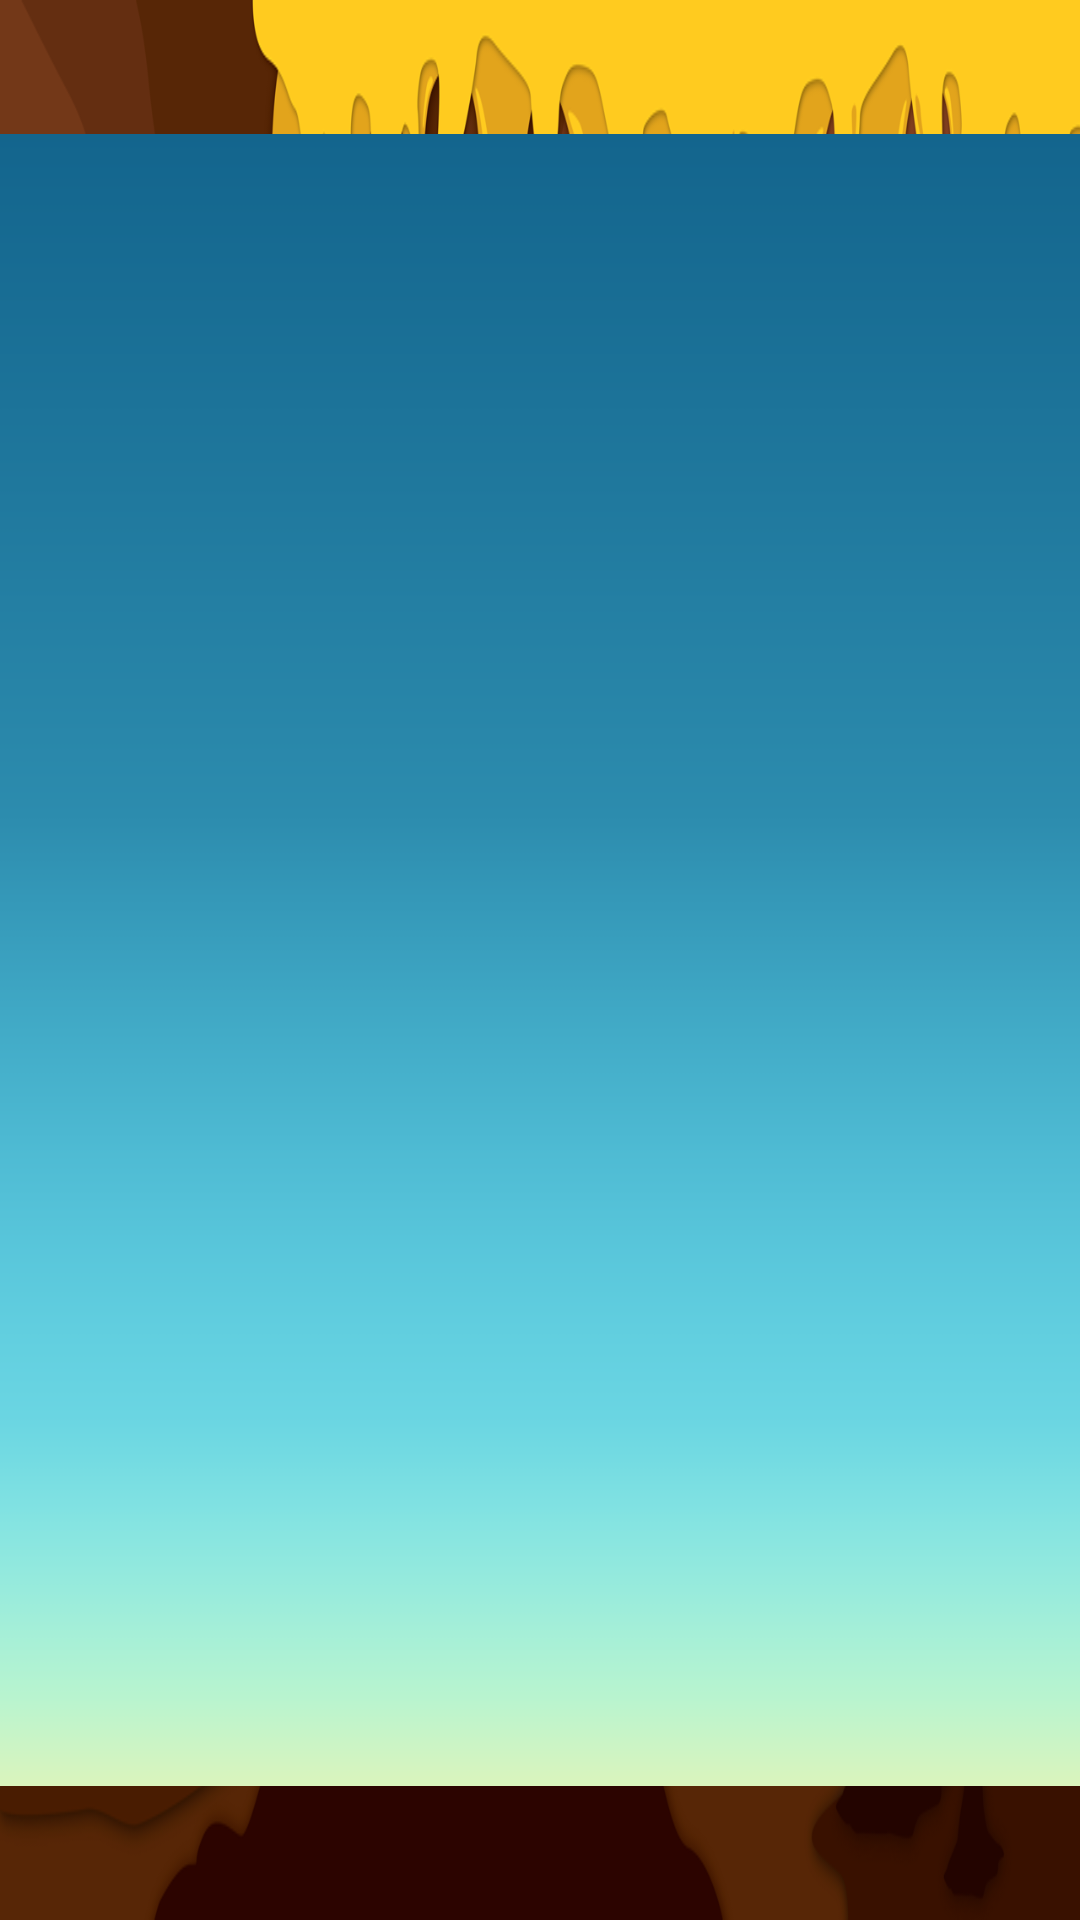

Layout XML and referenced resources for this Android screen:
<!-- AndroidManifest.xml: application theme android:Theme.NoTitleBar.Fullscreen -->
<!-- res/layout/results_image_page.xml -->
<?xml version="1.0" encoding="utf-8"?>
<RelativeLayout xmlns:android="http://schemas.android.com/apk/res/android"
	android:layout_width="match_parent" android:layout_weight="1"
	android:layout_height="fill_parent" android:screenOrientation="landscape"
	android:background="@drawable/bg_test1"
	android:layout_gravity="fill_horizontal"
	android:id="@+id/results_image_page">


	



    <ImageView
        android:id="@+id/narrative_image"
        android:layout_width="match_parent"
        android:layout_height="match_parent"
        android:layout_marginLeft="0dp"
        android:layout_marginTop="0dp"
        android:layout_weight="1"
        android:src="@drawable/bg_blank" />

    
	
</RelativeLayout>
<!-- resources referenced by this layout -->
<resources>
  <!-- drawable bg_blank: png bitmap (drawable, 9533 bytes) -->
  <!-- drawable bg_test1: png bitmap (drawable, 223028 bytes) -->
  <!-- drawable computer: jpeg bitmap (drawable, 16287 bytes) -->
  <string name="no_device">Connect the SciGames Slide Board to Play!</string>
</resources>
